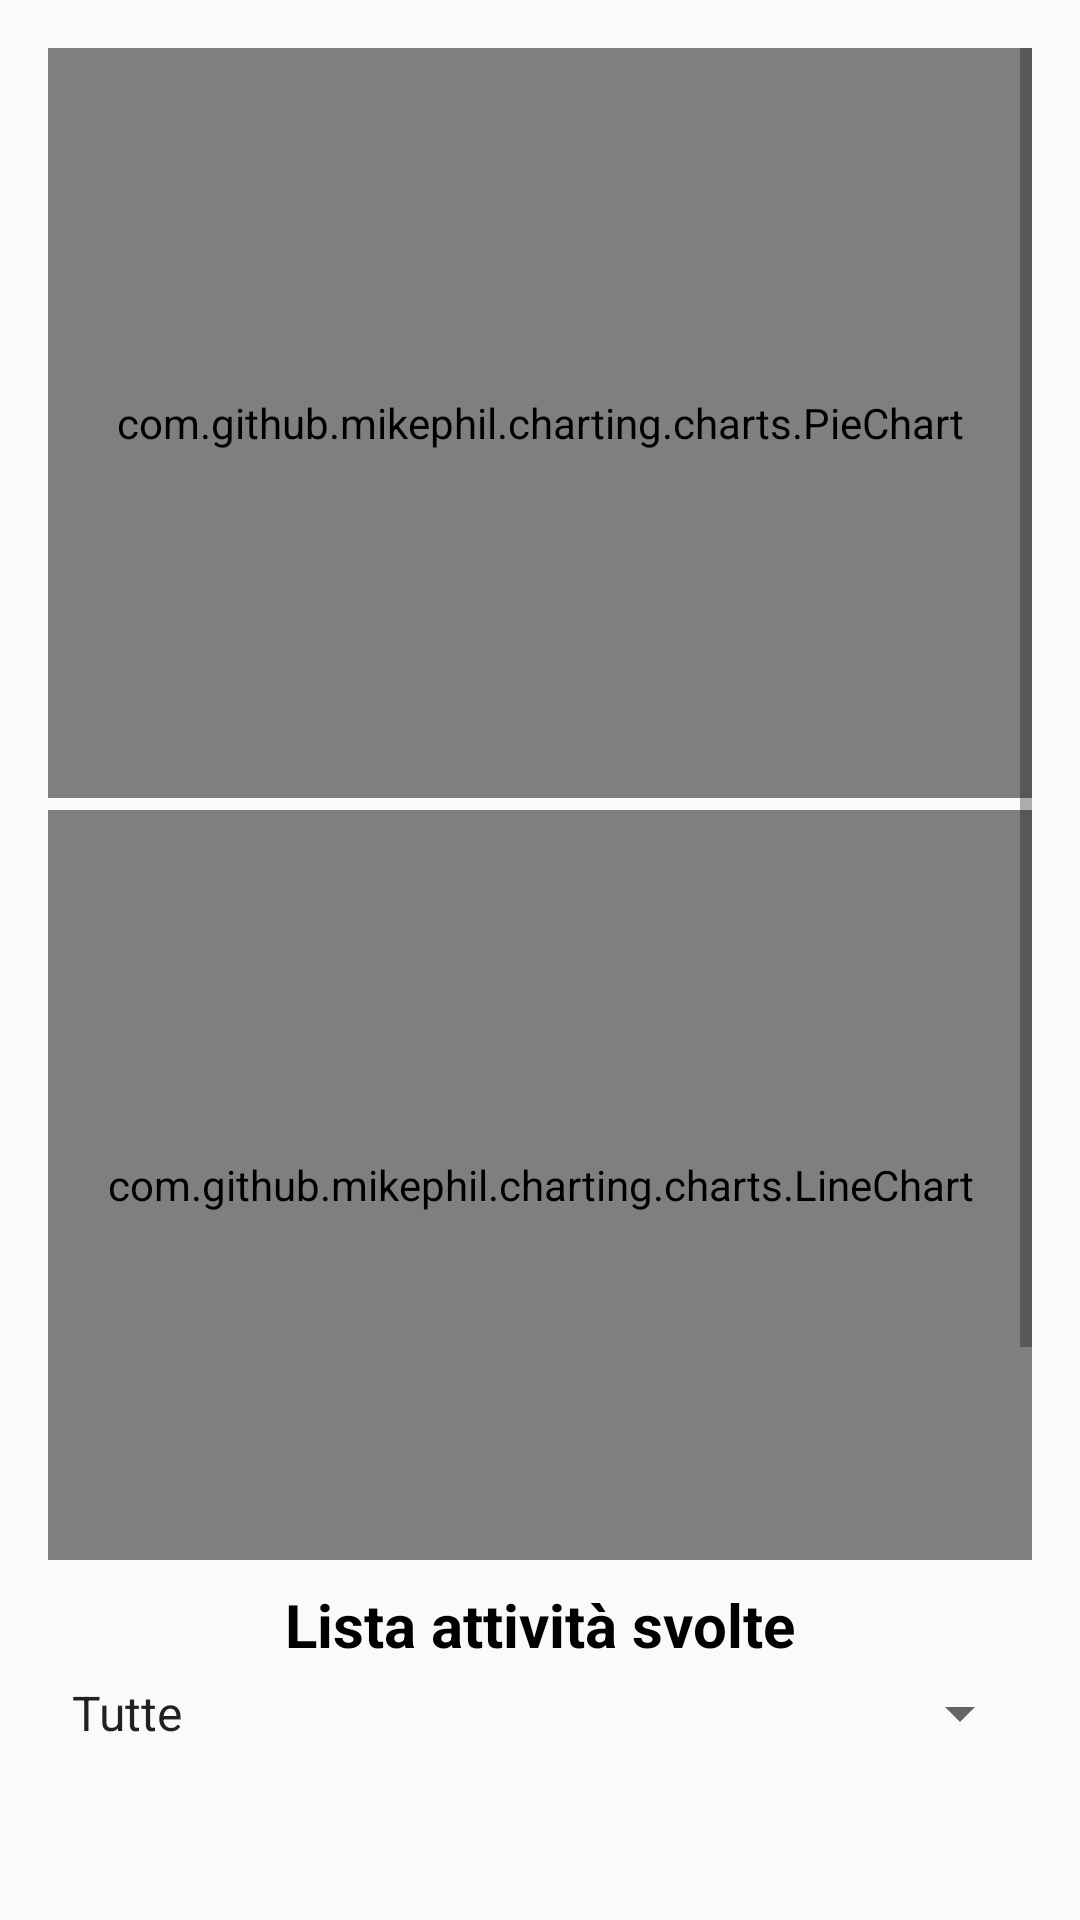

This screen was rendered from an Android layout file. Write that file and the resources it references.
<!-- AndroidManifest.xml: activity theme Theme.AppCompat.Progetto -->
<!-- res/layout/activity_stats.xml -->
<?xml version="1.0" encoding="utf-8"?>

<ScrollView xmlns:android="http://schemas.android.com/apk/res/android"
    android:layout_width="match_parent"
    android:layout_height="match_parent"
    android:padding="16dp">

    <LinearLayout
        android:layout_width="match_parent"
        android:layout_height="wrap_content"
        android:orientation="vertical">

        <com.github.mikephil.charting.charts.PieChart
            android:id="@+id/pieChart"
            android:layout_width="match_parent"
            android:layout_height="250dp"
            android:layout_marginBottom="4dp" />

        <com.github.mikephil.charting.charts.LineChart
            android:id="@+id/lineChart"
            android:layout_width="match_parent"
            android:layout_height="250dp"
            android:layout_marginBottom="8dp" />

        <TextView
            android:id="@+id/textTitle"
            android:layout_width="wrap_content"
            android:layout_height="wrap_content"
            android:layout_gravity="center_horizontal"
            android:layout_marginBottom="4dp"
            android:text="Lista attività svolte"
            android:textColor="@color/black"
            android:textSize="20sp"
            android:textStyle="bold" />

        <Spinner
            android:id="@+id/filterSpinner"
            android:layout_width="match_parent"
            android:layout_height="wrap_content"
            android:layout_marginBottom="8dp"
            android:entries="@array/filter_options" />

        <androidx.recyclerview.widget.RecyclerView
            android:id="@+id/recyclerView"
            android:layout_width="match_parent"
            android:layout_height="300dp"
            android:layout_marginBottom="8dp" />
    </LinearLayout>
</ScrollView>
<!-- resources referenced by this layout -->
<resources>
  <string-array name="filter_options">
          <item>Tutte</item>
          <item>Attività non sportive</item>
          <item>Auto</item>
          <item>Camminata</item>
          <item>Corsa</item>
          <item>Bici</item>
          <item>Altri Sport</item>
      </string-array>
  <style name="Theme.AppCompat.Progetto" parent="Theme.AppCompat.Light.DarkActionBar">
          <item name="colorPrimary">@color/black</item>
      </style>
  <!-- not gathered from this repository: default colours our renderer supplied (Android Studio template values) -->
  <color name="black">#FF000000</color>
</resources>
